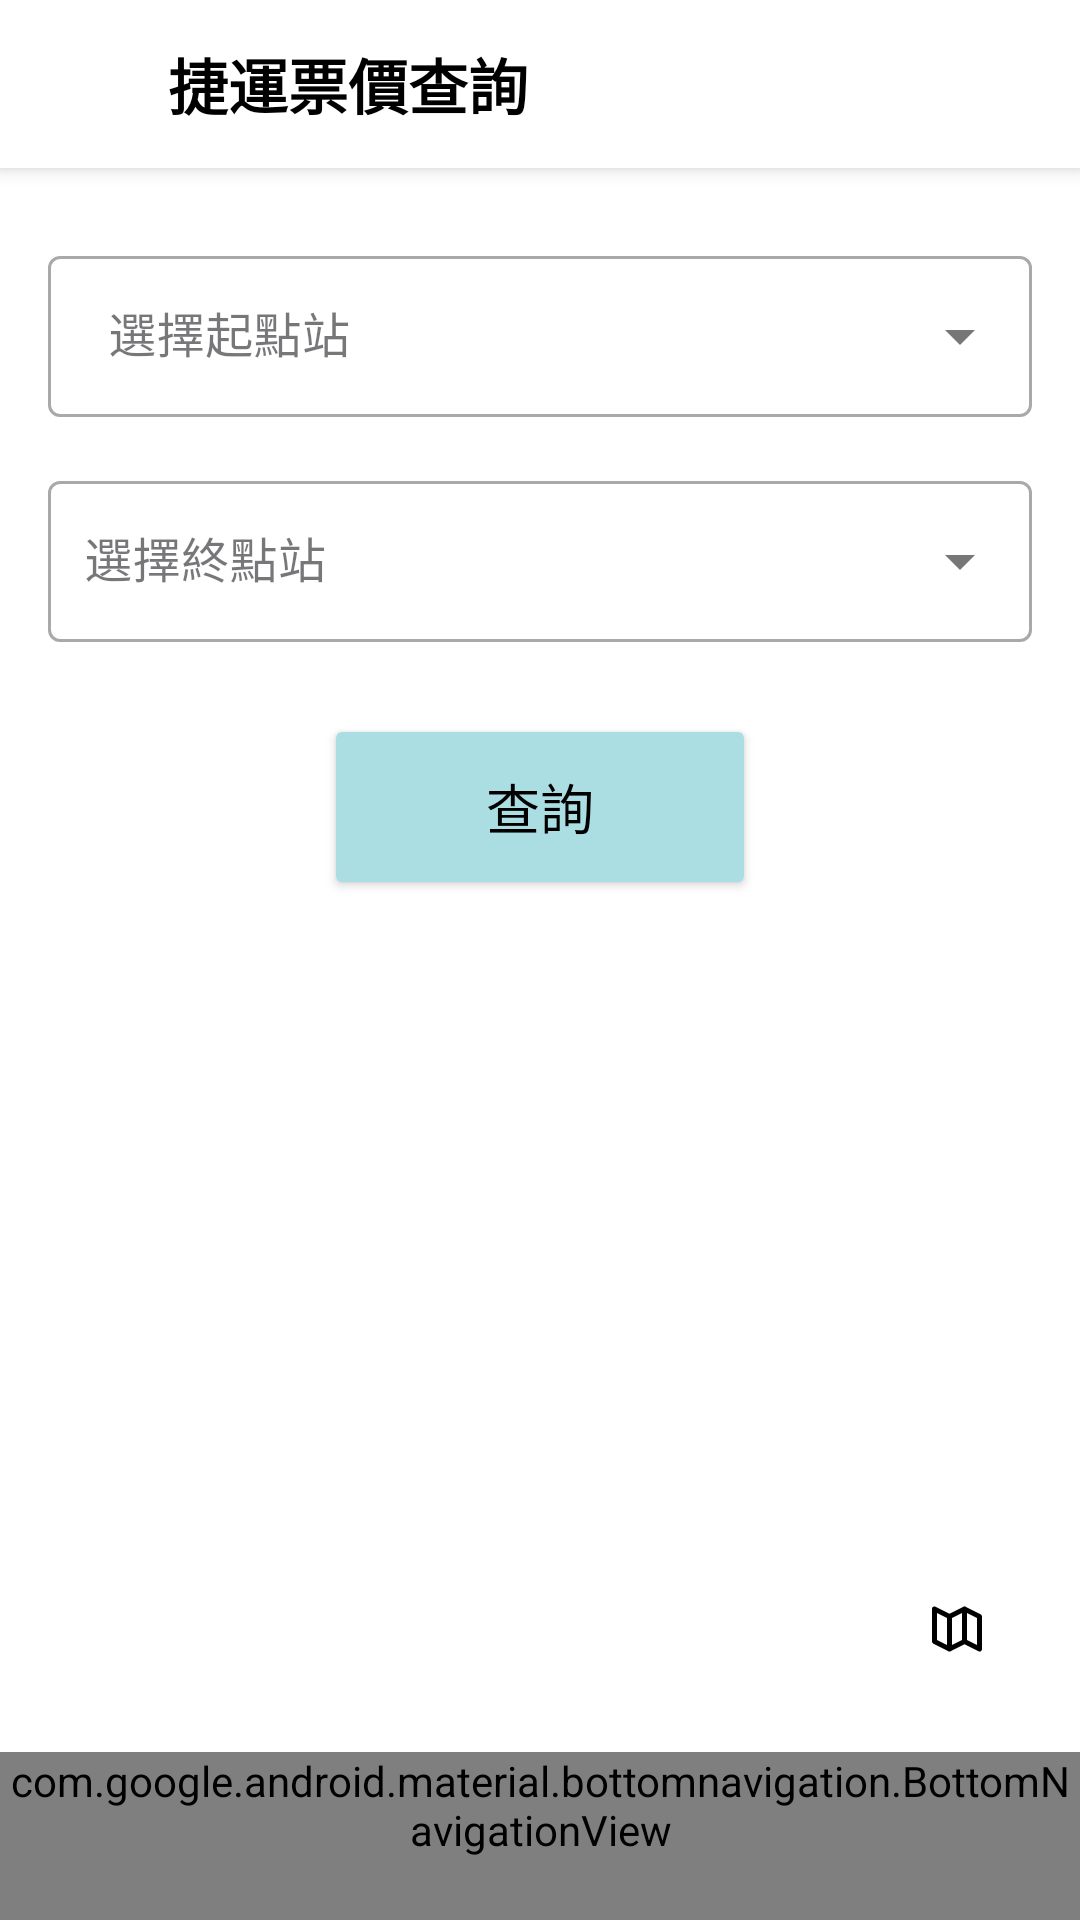

Android layout source for this screen:
<!-- AndroidManifest.xml: application theme Theme.CameraProject_2 -->
<!-- res/layout/activity_fare_query.xml -->
<?xml version="1.0" encoding="utf-8"?>
<androidx.constraintlayout.widget.ConstraintLayout xmlns:android="http://schemas.android.com/apk/res/android"
    xmlns:app="http://schemas.android.com/apk/res-auto"
    xmlns:tools="http://schemas.android.com/tools"
    android:layout_width="match_parent"
    android:layout_height="match_parent"
    android:background="@color/white"
    android:theme="@style/AppTheme"
    tools:context=".ui.FareQueryActivity">

    
    <androidx.cardview.widget.CardView
        android:id="@+id/top_bar_card"
        android:layout_width="match_parent"
        android:layout_height="56dp"
        app:cardCornerRadius="0dp"
        app:cardElevation="4dp"
        app:layout_constraintEnd_toEndOf="parent"
        app:layout_constraintStart_toStartOf="parent"
        app:layout_constraintTop_toTopOf="parent">

        <LinearLayout
            android:layout_width="match_parent"
            android:layout_height="match_parent"
            android:background="#FFFFFF"
            android:gravity="center_vertical">

            
            <ImageView
                android:id="@+id/backArrow"
                android:layout_width="24dp"
                android:layout_height="24dp"
                android:layout_marginStart="16dp"
                android:contentDescription="Back"
                android:src="@drawable/ic_back_arrow_2" />

            
            <TextView
                android:layout_width="wrap_content"
                android:layout_height="wrap_content"
                android:layout_marginStart="16dp"
                android:text="@string/metro_fare_query"
                android:textColor="#000000"
                android:textSize="20sp"
                android:textStyle="bold" />
        </LinearLayout>
    </androidx.cardview.widget.CardView>

    
    <com.google.android.material.bottomnavigation.BottomNavigationView
        android:id="@+id/bottom_navigation"
        android:layout_width="match_parent"
        android:layout_height="wrap_content"
        app:layout_constraintBottom_toBottomOf="parent"
        app:menu="@menu/bottom_nav_menu"
        app:itemIconSize="30dp"
        app:itemTextColor="@color/bottom_nav_item_color"
        app:itemIconTint="@color/bottom_nav_item_color"
        style="@style/CustomBottomNavigationView"
        android:background="@color/barcolor"
        app:labelVisibilityMode="labeled" />

    
    <com.google.android.material.textfield.TextInputLayout
        android:id="@+id/startStationInputLayout"
        style="@style/Widget.MaterialComponents.TextInputLayout.OutlinedBox.ExposedDropdownMenu"
        android:layout_width="0dp"
        android:layout_height="wrap_content"
        android:layout_marginTop="24dp"
        android:paddingStart="16dp"
        android:paddingEnd="16dp"
        android:hint="@string/select_start_station_hint"
        app:layout_constraintTop_toBottomOf="@id/top_bar_card"
        app:layout_constraintStart_toStartOf="parent"
        app:layout_constraintEnd_toEndOf="parent">

        <AutoCompleteTextView
            android:id="@+id/autoCompleteStartStation"
            android:layout_width="match_parent"
            android:layout_height="wrap_content"
            android:inputType="none"
            android:paddingStart="20dp"
            android:paddingEnd="12dp"
            android:paddingTop="16dp"
            android:paddingBottom="16dp"
            tools:ignore="LabelFor" />
    </com.google.android.material.textfield.TextInputLayout>

    
    <com.google.android.material.textfield.TextInputLayout
        android:id="@+id/endStationInputLayout"
        style="@style/Widget.MaterialComponents.TextInputLayout.OutlinedBox.ExposedDropdownMenu"
        android:layout_width="0dp"
        android:layout_height="wrap_content"
        android:layout_marginTop="16dp"
        android:paddingStart="16dp"
        android:paddingEnd="16dp"
        android:hint="@string/select_end_station_hint"
        app:layout_constraintTop_toBottomOf="@id/startStationInputLayout"
        app:layout_constraintStart_toStartOf="parent"
        app:layout_constraintEnd_toEndOf="parent">

        <AutoCompleteTextView
            android:id="@+id/autoCompleteEndStation"
            android:layout_width="match_parent"
            android:layout_height="wrap_content"
            android:inputType="none"
            android:paddingStart="12dp"
            android:paddingEnd="12dp"
            android:paddingTop="16dp"
            android:paddingBottom="16dp"
            tools:ignore="LabelFor" />
    </com.google.android.material.textfield.TextInputLayout>

    
    <Button
        android:id="@+id/buttonQueryFare"
        android:layout_width="144dp"
        android:layout_height="62dp"
        android:layout_marginTop="24dp"
        android:textSize="18sp"
        android:backgroundTint="@color/mainbutton"
        android:textColor="@color/black"
        android:text="@string/query_button_text"
        app:layout_constraintEnd_toEndOf="parent"
        app:layout_constraintStart_toStartOf="parent"
        app:layout_constraintTop_toBottomOf="@id/endStationInputLayout" />

    
    <TextView
        android:id="@+id/textViewFullFareResult"
        android:layout_width="wrap_content"
        android:layout_height="wrap_content"
        android:layout_marginTop="24dp"
        android:textSize="18sp"
        android:visibility="gone"
        tools:text="@string/full_fare_price"
        tools:visibility="visible"
        app:layout_constraintTop_toBottomOf="@id/buttonQueryFare"
        app:layout_constraintStart_toStartOf="parent"
        app:layout_constraintEnd_toEndOf="parent" />

    
    <TextView
        android:id="@+id/textViewConcessionFareResult"
        android:layout_width="wrap_content"
        android:layout_height="wrap_content"
        android:layout_marginTop="12dp"
        android:textSize="18sp"
        android:visibility="gone"
        app:layout_constraintEnd_toEndOf="parent"
        app:layout_constraintStart_toStartOf="parent"
        app:layout_constraintTop_toBottomOf="@id/textViewFullFareResult"
        tools:text="@string/senior_child_fare_newtaipei"
        tools:visibility="visible" />

    
    <TextView
        android:id="@+id/textViewTaipeiChildFareResult"
        android:layout_width="wrap_content"
        android:layout_height="wrap_content"
        android:layout_marginTop="12dp"
        android:textSize="18sp"
        android:visibility="gone"
        app:layout_constraintEnd_toEndOf="parent"
        app:layout_constraintStart_toStartOf="parent"
        app:layout_constraintTop_toBottomOf="@id/textViewConcessionFareResult"
        tools:text="@string/child_fare_taipei"
        tools:visibility="visible" />

    
    <TextView
        android:id="@+id/textViewDistanceResult"
        android:layout_width="wrap_content"
        android:layout_height="wrap_content"
        android:layout_marginTop="8dp"
        android:textSize="18sp"
        android:visibility="gone"
        tools:text="@string/distance_text"
        tools:visibility="visible"
        app:layout_constraintTop_toBottomOf="@id/textViewTaipeiChildFareResult"
        app:layout_constraintStart_toStartOf="parent"
        app:layout_constraintEnd_toEndOf="parent" />

    
    <ProgressBar
        android:id="@+id/progressBar"
        style="?android:attr/progressBarStyle"
        android:layout_width="wrap_content"
        android:layout_height="wrap_content"
        android:visibility="gone"
        tools:visibility="visible"
        android:indeterminateTint="@android:color/holo_blue_bright"
        app:layout_constraintBottom_toBottomOf="parent"
        app:layout_constraintEnd_toEndOf="parent"
        app:layout_constraintStart_toStartOf="parent"
        app:layout_constraintTop_toTopOf="parent" />

    
    <FrameLayout
        android:id="@+id/fab_container"
        android:layout_width="wrap_content"
        android:layout_height="wrap_content"
        android:layout_marginEnd="16dp"
        android:layout_marginBottom="16dp"
        app:layout_constraintEnd_toEndOf="parent"
        app:layout_constraintBottom_toTopOf="@id/bottom_navigation">

        
        <com.google.android.material.imageview.ShapeableImageView
            android:id="@+id/circle_icon"
            android:layout_width="50dp"
            android:layout_height="50dp"
            android:contentDescription="@string/create_new_chat_desc"
            android:src="@drawable/ic_circle"
            app:shapeAppearanceOverlay="@style/CircularShapeAppearance" />

        
        <ImageView
            android:id="@+id/chat_icon"
            android:layout_width="20dp"
            android:layout_height="20dp"
            android:layout_gravity="center"
            android:contentDescription="@string/chat_icon_desc"
            android:src="@drawable/map_icon" />
    </FrameLayout>

</androidx.constraintlayout.widget.ConstraintLayout>
<!-- resources referenced by this layout -->
<resources>
  <color name="barcolor">#C4DBE9</color>
  <color name="black">#FF000000</color>
  <color name="mainbutton">#AADEE3</color>
  <color name="white">#FFFFFFFF</color>
  <!-- drawable map_icon (drawable) -->
  <?xml version="1.0" encoding="utf-8"?>
  <vector
      xmlns:android="http://schemas.android.com/apk/res/android"
      android:width="24dp"
      android:height="24dp"
      android:viewportWidth="24"
      android:viewportHeight="24">
      <path
          android:pathData="M9,20L3,17V4L9,7M9,20L15,17M9,20V7M15,17L21,20V7L15,4M15,17V4M9,7L15,4"
          android:strokeWidth="2"
          android:strokeColor="#000000"
          android:strokeLineCap="round"
          android:strokeLineJoin="round"/>
  </vector>
  <string name="chat_icon_desc">聊天圖標</string>
  <string name="child_fare_taipei">兒童(北市)：NT$ 10</string>
  <string name="create_new_chat_desc">建立新對話</string>
  <string name="distance_text">距離：3.2 km</string>
  <string name="full_fare_price">全票票價：NT$ 25</string>
  <string name="metro_fare_query">捷運票價查詢</string>
  <string name="query_button_text">查詢</string>
  <string name="select_end_station_hint">選擇終點站</string>
  <string name="select_start_station_hint">選擇起點站</string>
  <string name="senior_child_fare_newtaipei">敬老愛心/兒童(新北)：NT$ 12</string>
  <style name="AppTheme" parent="Theme.AppCompat.Light.NoActionBar">
          <item name="colorPrimary">@color/white</item>
          <item name="colorPrimaryDark">@color/white</item>
          <item name="colorAccent">@color/white</item>
          <item name="android:statusBarColor">@android:color/transparent</item>
          <item name="colorControlHighlight">@color/mainbutton</item>
  
      </style>
  <style name="CircularShapeAppearance" parent="">
          <item name="cornerFamily">rounded</item>
          <item name="cornerSize">50%</item>
      </style>
  <style name="CustomBottomNavigationView" parent="Widget.MaterialComponents.BottomNavigationView">
          <item name="itemActiveIndicatorStyle">@style/CustomActiveIndicator</item>
      </style>
  <style name="Theme.CameraProject_2" parent="Base.Theme.CameraProject_2" />
  <style name="CustomActiveIndicator" parent="Widget.Material3.BottomNavigationView.ActiveIndicator">
          <item name="android:color">@color/color_gray</item>
          <item name="shapeAppearance">@style/ShapeAppearance.Material3.NavigationBarView.ActiveIndicator</item>
      </style>
  <style name="Base.Theme.CameraProject_2" parent="Theme.Material3.DayNight.NoActionBar">
      </style>
  <color name="color_gray">#77969A</color>
</resources>
